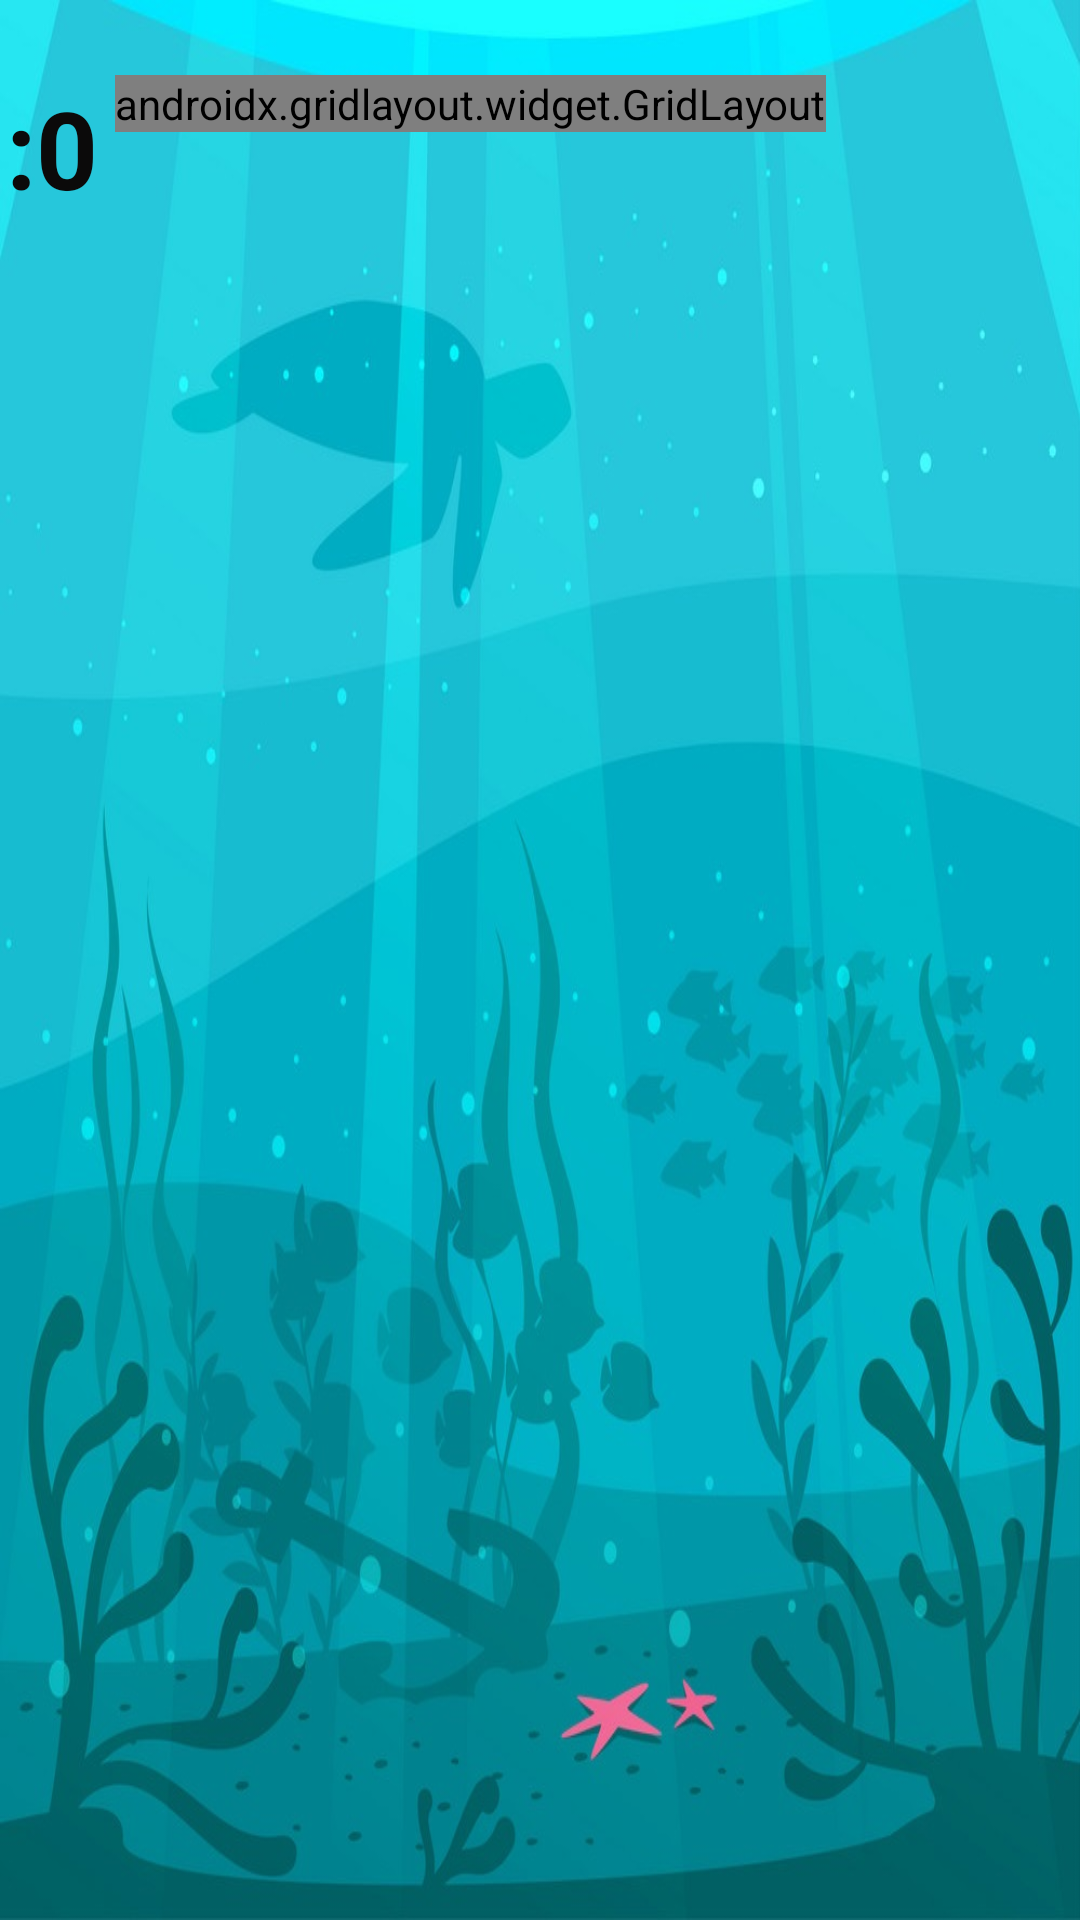

This screen was rendered from an Android layout file. Write that file and the resources it references.
<!-- AndroidManifest.xml: application theme Theme.AppCompat -->
<!-- res/layout/activity_main3.xml -->
<?xml version="1.0" encoding="utf-8"?>
<androidx.constraintlayout.widget.ConstraintLayout xmlns:android="http://schemas.android.com/apk/res/android"
    xmlns:app="http://schemas.android.com/apk/res-auto"
    xmlns:tools="http://schemas.android.com/tools"
    android:layout_width="match_parent"
    android:layout_height="match_parent"
    android:background="@drawable/menu"
    tools:context=".MainActivity3">

    <GridLayout
        android:id="@+id/gridLayout"
        android:layout_width="wrap_content"
        android:layout_height="wrap_content"
        android:layout_marginTop="130dp"
        android:layout_marginBottom="166dp"
        app:layout_constraintBottom_toBottomOf="parent"
        app:layout_constraintEnd_toEndOf="parent"
        app:layout_constraintStart_toStartOf="parent"
        app:layout_constraintTop_toBottomOf="@+id/gridLayout4">

        <ImageView
            android:id="@+id/imageView"
            android:layout_width="120dp"
            android:layout_height="150dp"
            android:layout_row="0"
            android:layout_column="0"
            android:onClick="increaseScore"
            app:srcCompat="@drawable/fish1" />

        <ImageView
            android:id="@+id/imageView2"
            android:layout_width="120dp"
            android:layout_height="150dp"
            android:layout_row="0"
            android:layout_column="1"
            android:onClick="increaseScore"
            app:srcCompat="@drawable/fish8" />

        <ImageView
            android:id="@+id/imageView3"
            android:layout_width="120dp"
            android:layout_height="150dp"
            android:layout_row="0"
            android:layout_column="2"
            android:onClick="increaseScore"
            app:srcCompat="@drawable/fish3" />

        <ImageView
            android:id="@+id/imageView4"
            android:layout_width="120dp"
            android:layout_height="150dp"
            android:layout_row="1"
            android:layout_column="0"
            android:onClick="increaseScore"
            app:srcCompat="@drawable/fish4" />

        <ImageView
            android:id="@+id/imageView5"
            android:layout_width="120dp"
            android:layout_height="150dp"
            android:layout_row="1"
            android:layout_column="1"
            android:onClick="increaseScore"
            app:srcCompat="@drawable/fish5" />

        <ImageView
            android:id="@+id/imageView6"
            android:layout_width="120dp"
            android:layout_height="150dp"
            android:layout_row="1"
            android:layout_column="2"
            android:onClick="increaseScore"
            app:srcCompat="@drawable/fish6" />

        <ImageView
            android:id="@+id/imageView7"
            android:layout_width="120dp"
            android:layout_height="150dp"
            android:layout_row="2"
            android:layout_column="0"
            android:onClick="increaseScore"
            app:srcCompat="@drawable/fish7" />

        <ImageView
            android:id="@+id/imageView8"
            android:layout_width="120dp"
            android:layout_height="150dp"
            android:layout_row="2"
            android:layout_column="1"
            android:onClick="increaseScore"
            app:srcCompat="@drawable/fish2" />

        <ImageView
            android:id="@+id/imageView9"
            android:layout_width="120dp"
            android:layout_height="150dp"
            android:layout_row="2"
            android:layout_column="2"
            android:onClick="increaseScore"
            app:srcCompat="@drawable/fish9" />
    </GridLayout>

    <GridLayout
        android:id="@+id/gridLayout2"
        android:layout_width="wrap_content"
        android:layout_height="wrap_content"
        app:layout_constraintStart_toStartOf="@+id/gridLayout"
        app:layout_constraintTop_toTopOf="@+id/gridLayout">

        <ImageView
            android:id="@+id/imageView10"
            android:layout_width="120dp"
            android:layout_height="150dp"
            android:layout_row="0"
            android:layout_column="0"
            android:onClick="liveAmount"
            app:srcCompat="@drawable/bomb" />

        <ImageView
            android:id="@+id/imageView11"
            android:layout_width="120dp"
            android:layout_height="150dp"
            android:layout_row="0"
            android:layout_column="1"
            android:onClick="liveAmount"
            app:srcCompat="@drawable/bomb" />

        <ImageView
            android:id="@+id/imageView12"
            android:layout_width="120dp"
            android:layout_height="150dp"
            android:layout_row="0"
            android:layout_column="2"
            android:onClick="liveAmount"
            app:srcCompat="@drawable/bomb" />

        <ImageView
            android:id="@+id/imageView13"
            android:layout_width="120dp"
            android:layout_height="150dp"
            android:layout_row="1"
            android:layout_column="0"
            android:onClick="liveAmount"
            app:srcCompat="@drawable/bomb" />

        <ImageView
            android:id="@+id/imageView14"
            android:layout_width="120dp"
            android:layout_height="150dp"
            android:layout_row="1"
            android:layout_column="1"
            android:onClick="liveAmount"
            app:srcCompat="@drawable/bomb" />

        <ImageView
            android:id="@+id/imageView15"
            android:layout_width="120dp"
            android:layout_height="150dp"
            android:layout_row="1"
            android:layout_column="2"
            android:onClick="liveAmount"
            app:srcCompat="@drawable/bomb" />

        <ImageView
            android:id="@+id/imageView16"
            android:layout_width="120dp"
            android:layout_height="150dp"
            android:layout_row="2"
            android:layout_column="0"
            android:onClick="liveAmount"
            app:srcCompat="@drawable/bomb" />

        <ImageView
            android:id="@+id/imageView17"
            android:layout_width="120dp"
            android:layout_height="150dp"
            android:layout_row="2"
            android:layout_column="1"
            android:onClick="liveAmount"
            app:srcCompat="@drawable/bomb" />

        <ImageView
            android:id="@+id/imageView18"
            android:layout_width="120dp"
            android:layout_height="150dp"
            android:layout_row="2"
            android:layout_column="2"
            android:onClick="liveAmount"
            app:srcCompat="@drawable/bomb" />

    </GridLayout>


    <GridLayout
        android:id="@+id/gridLayout3"
        android:layout_width="wrap_content"
        android:layout_height="wrap_content"
        android:layout_marginTop="25dp"
        android:layout_marginEnd="14dp"
        app:layout_constraintEnd_toEndOf="parent"
        app:layout_constraintStart_toEndOf="@+id/gridLayout5"
        app:layout_constraintTop_toTopOf="parent">

        <ImageView
            android:id="@+id/heart1"
            android:layout_width="45dp"
            android:layout_height="45dp"
            android:layout_row="0"
            android:layout_column="0"
            app:srcCompat="@drawable/heart"
            tools:layout_editor_absoluteX="26dp"
            tools:layout_editor_absoluteY="34dp" />

        <ImageView
            android:id="@+id/heart2"
            android:layout_width="45dp"
            android:layout_height="45dp"
            app:srcCompat="@drawable/heart"
            tools:layout_editor_absoluteX="95dp"
            tools:layout_editor_absoluteY="34dp" />

        <ImageView
            android:id="@+id/heart3"
            android:layout_width="45dp"
            android:layout_height="45dp"
            app:srcCompat="@drawable/heart"
            tools:layout_editor_absoluteX="164dp"
            tools:layout_editor_absoluteY="34dp" />


    </GridLayout>

    <GridLayout
        android:id="@+id/gridLayout4"
        android:layout_width="wrap_content"
        android:layout_height="wrap_content"
        android:layout_marginStart="16dp"
        android:layout_marginTop="25dp"
        android:layout_marginEnd="6dp"
        app:layout_constraintEnd_toStartOf="@+id/gridLayout5"
        app:layout_constraintHorizontal_chainStyle="spread_inside"
        app:layout_constraintStart_toStartOf="parent"
        app:layout_constraintTop_toTopOf="parent">

        <ImageView
            android:id="@+id/timer"
            android:layout_width="50dp"
            android:layout_height="50dp"
            app:layout_column="0"
            app:layout_row="0"
            app:srcCompat="@drawable/timer" />

        <TextView
            android:id="@+id/timeText"
            android:layout_width="wrap_content"
            android:layout_height="wrap_content"
            android:text=":0"
            android:textColor="#0B0A0A"
            android:textSize="36sp"
            android:textStyle="bold"
            app:layout_column="1"
            app:layout_row="0" />
    </GridLayout>

    <androidx.gridlayout.widget.GridLayout
        android:id="@+id/gridLayout5"
        android:layout_width="wrap_content"
        android:layout_height="wrap_content"
        android:layout_marginTop="25dp"
        app:layout_constraintEnd_toStartOf="@+id/gridLayout3"
        app:layout_constraintStart_toEndOf="@+id/gridLayout4"
        app:layout_constraintTop_toTopOf="parent">

        <ImageView
            android:id="@+id/fish"
            android:layout_width="50dp"
            android:layout_height="50dp"
            app:layout_column="0"
            app:layout_row="0"
            app:srcCompat="@drawable/fish" />

        <TextView
            android:id="@+id/scoreText"
            android:layout_width="wrap_content"
            android:layout_height="wrap_content"
            android:text=":0"
            android:textColor="#131313"
            android:textSize="36sp"
            android:textStyle="bold"
            app:layout_column="1"
            app:layout_row="0" />
    </androidx.gridlayout.widget.GridLayout>

</androidx.constraintlayout.widget.ConstraintLayout>
<!-- resources referenced by this layout -->
<resources>
  <!-- drawable fish1: png bitmap (drawable, 160407 bytes) -->
  <!-- drawable fish2: png bitmap (drawable, 121295 bytes) -->
  <!-- drawable fish3: png bitmap (drawable, 283273 bytes) -->
  <!-- drawable fish4: png bitmap (drawable, 158411 bytes) -->
  <!-- drawable fish5: png bitmap (drawable, 204648 bytes) -->
  <!-- drawable fish6: png bitmap (drawable, 510586 bytes) -->
  <!-- drawable fish7: png bitmap (drawable, 302189 bytes) -->
  <!-- drawable fish8: png bitmap (drawable, 90285 bytes) -->
  <!-- drawable fish9: png bitmap (drawable, 138355 bytes) -->
  <!-- drawable heart: png bitmap (drawable, 89801 bytes) -->
  <!-- drawable menu: jpg bitmap (drawable, 136757 bytes) -->
</resources>
